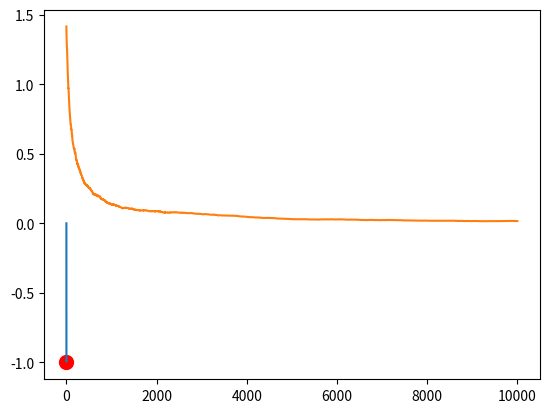

The script that saved this image:
import numpy as np
import math
import matplotlib.pyplot as plt

def geterror():
	return 2*(np.random.random()-0.5)

def alpha(t,k,c):
	return c/(t+k)

iterations = 10000
k = 100
c = 1
theta = np.zeros((iterations,2))
n = theta.shape[1]
b = np.array([1,-1])
A = np.array([[1,0],[0,1]])
thetastar = np.matmul(np.linalg.inv(A),b)
error = np.zeros(iterations)
error[0] = np.linalg.norm((theta[0] - thetastar),ord = 2)

for i in range(1,iterations):
	noise = np.array([geterror(),geterror()])
	theta[i] = theta[i-1] + alpha(i,k,c)*(b - noise - np.matmul(A,theta[i-1]))
	error[i] = np.linalg.norm((theta[i] - thetastar),ord = 2)

print("Thetastar - ",thetastar)
print("Theta - ",theta[iterations-1])
print("Eigen values - ",np.linalg.eigvals(A))
plt.plot(theta[:,0],theta[:,1])
plt.scatter(thetastar[0],thetastar[1],s=100,color="red")
plt.show()
plt.plot(range(iterations),error)
plt.show()